Labelled photos from "mudra_dataset", an image-classification folder in GovindRangappa/mudra-jetson-deploy. The possible labels are: alapadma, ardhachandra, ardhapataka, kapittha, mayura, musti, pataka, shikhara, tripataka.

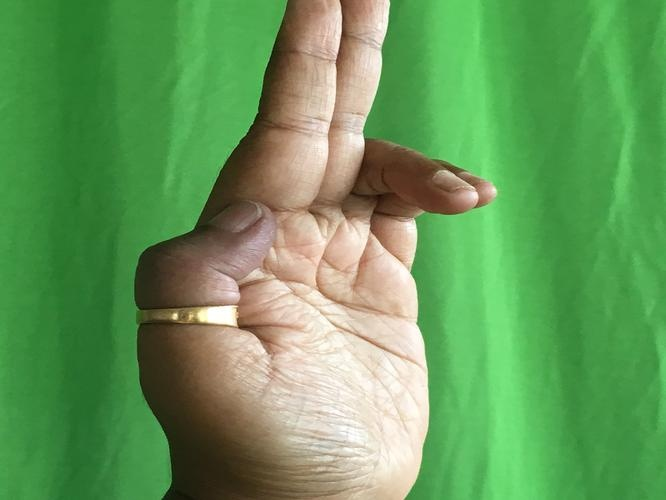
Label: ardhapataka

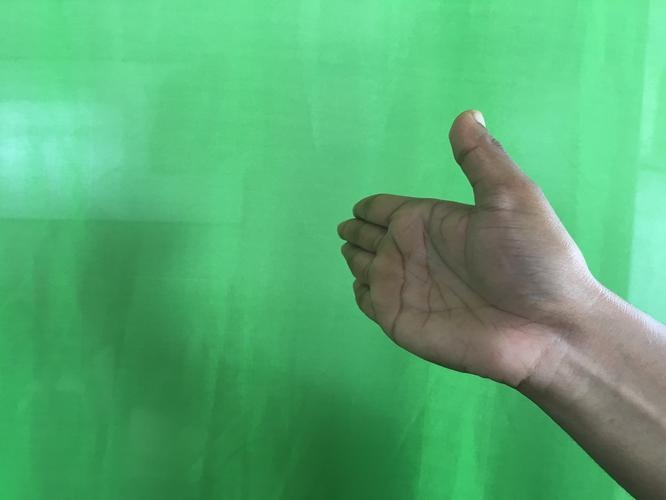
Label: ardhachandra

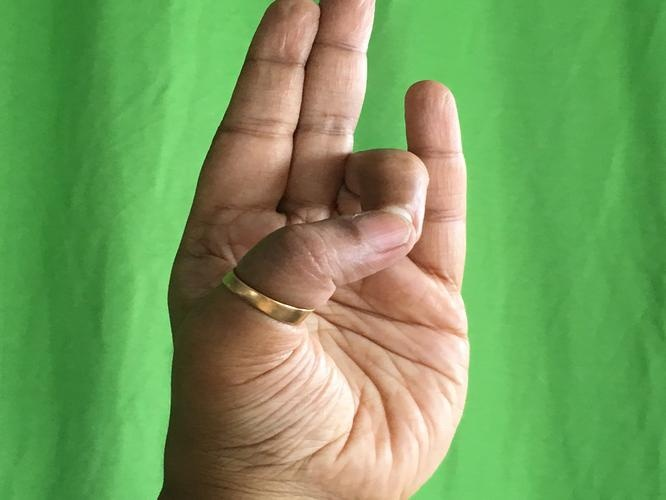
Label: mayura

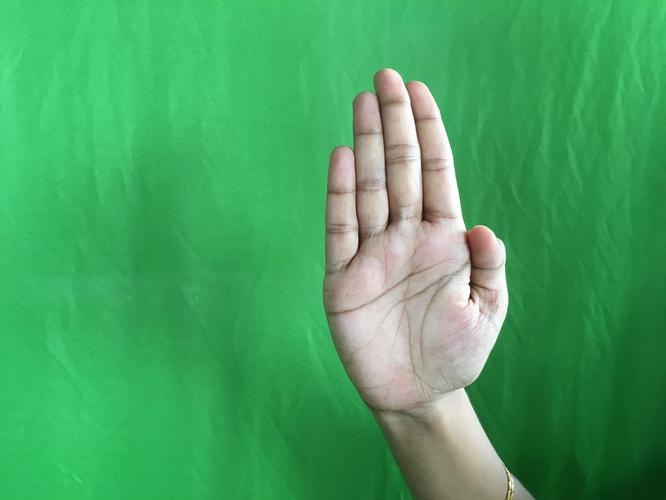
Label: pataka

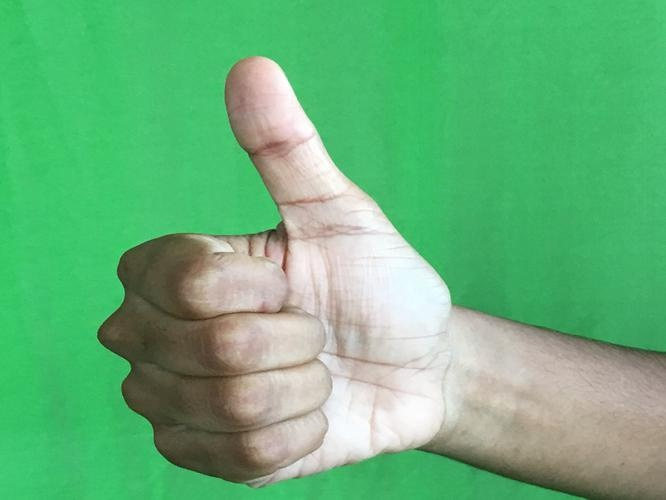
Label: shikhara

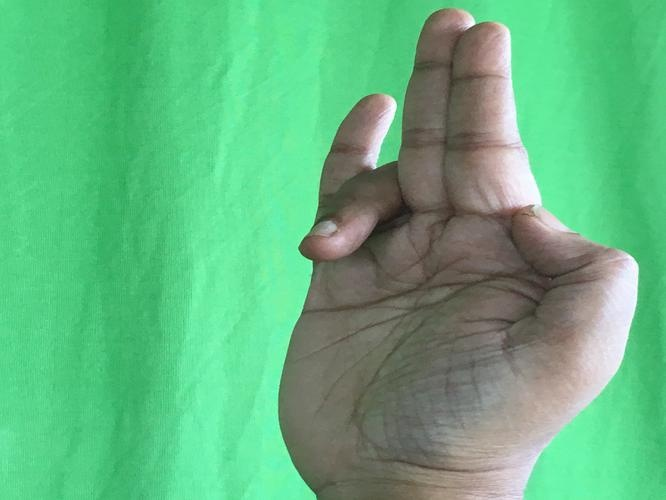
Label: tripataka
